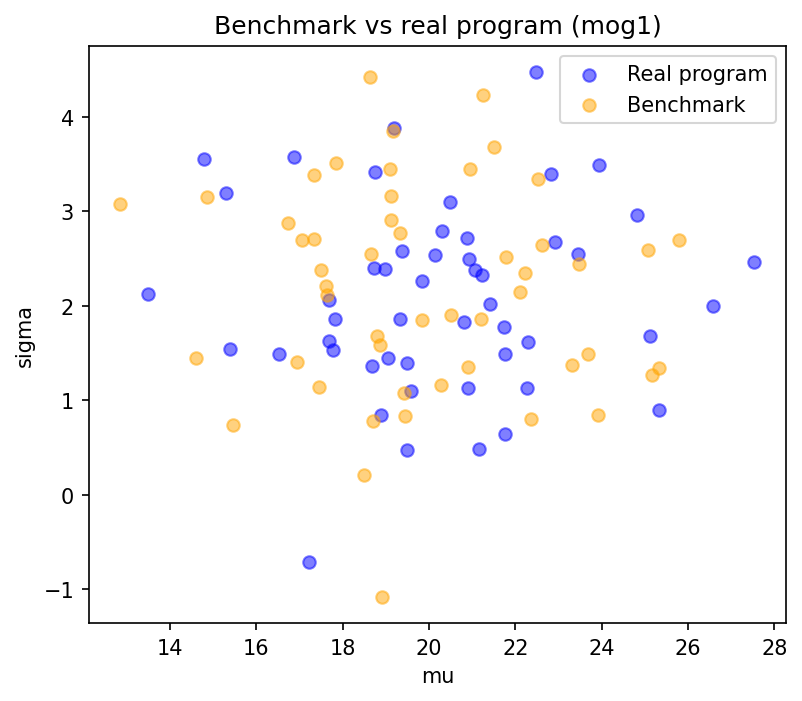

The table this chart was drawn from, first rows:
mu, sigma
14.61, 1.45
18.9, -1.081
18.81, 1.682
17.49, 2.382
17.07, 2.69
22.23, 2.348
23.7, 1.486
18.71, 0.7825
19.33, 2.773
19.13, 2.902
19.17, 3.847
22.35, 0.8008
20.95, 3.45
20.51, 1.897
17.33, 3.381
19.45, 0.836
18.64, 4.419
17.64, 2.108
22.53, 3.337
16.72, 2.875
14.87, 3.154
19.83, 1.845
22.61, 2.644
17.86, 3.508
22.12, 2.146
25.33, 1.34
25.17, 1.266
19.41, 1.078
17.33, 2.707
19.1, 3.445
23.91, 0.8481
18.66, 2.547
15.45, 0.7322
21.22, 1.861
16.95, 1.403
18.87, 1.589
12.85, 3.078
25.79, 2.691
23.31, 1.373
21.77, 2.514
23.47, 2.446
21.51, 3.678
17.46, 1.144
19.13, 3.159
20.92, 1.355
18.5, 0.2132
21.25, 4.225
17.61, 2.209
20.27, 1.159
25.07, 2.59
